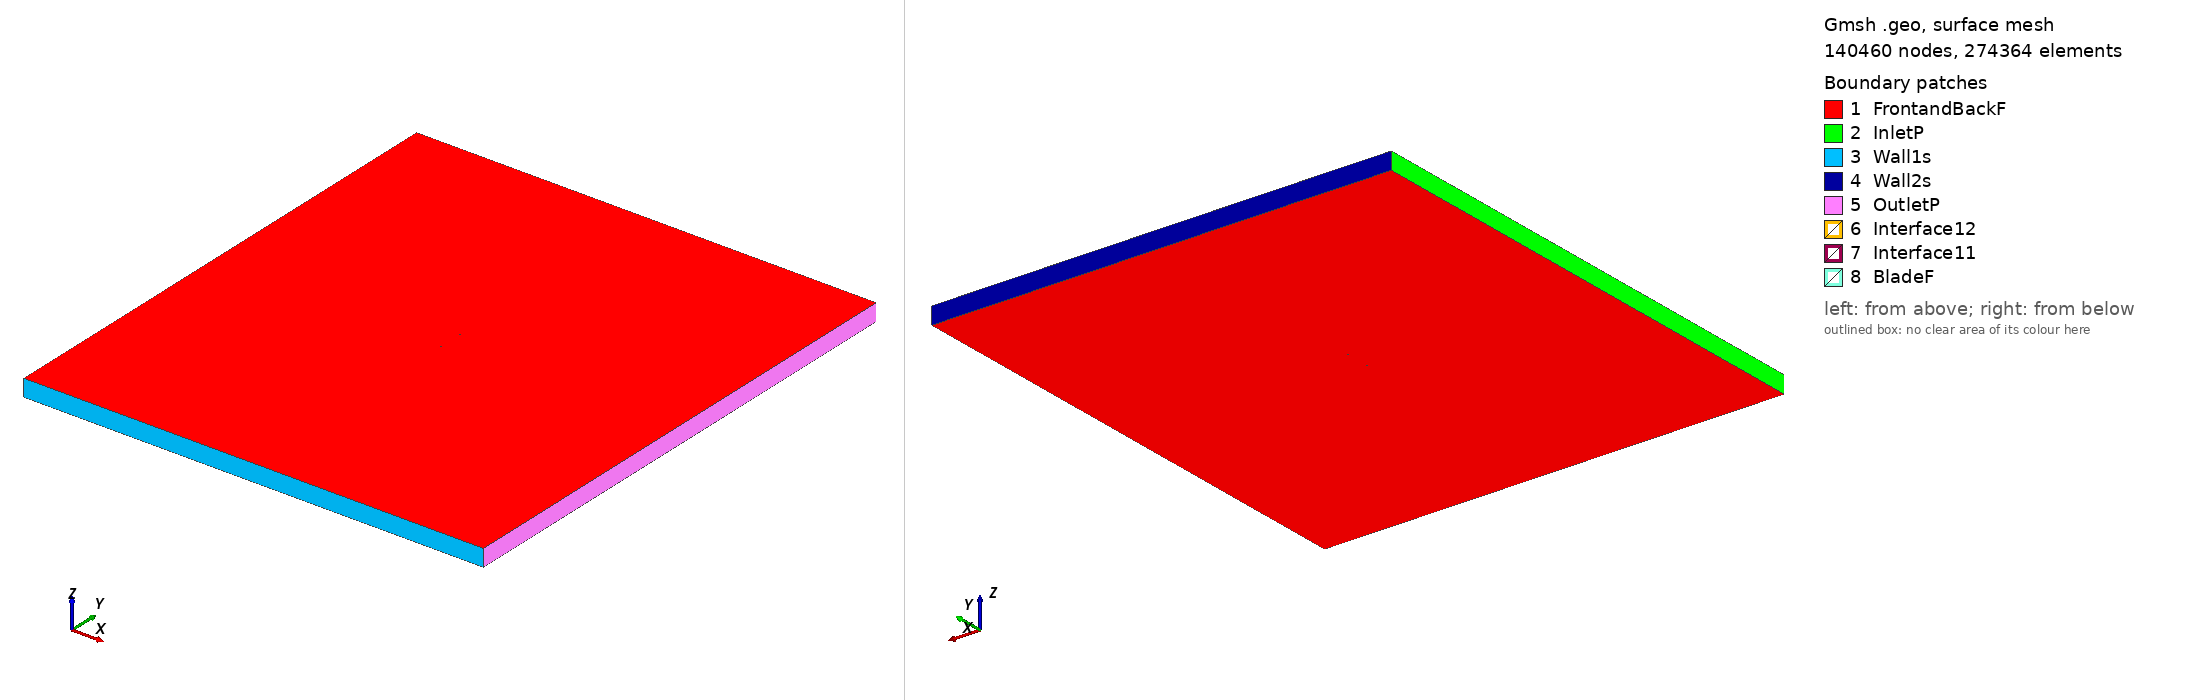

Gmsh geometry script, surface-meshed: 140460 nodes, 274364 surface elements. Boundary patches (legend numbers): 1 FrontandBackF, 2 InletP, 3 Wall1s, 4 Wall2s, 5 OutletP, 6 Interface12, 7 Interface11, 8 BladeF. Left view from above one corner, right view from below the opposite corner. Legend entries are the model's physical surfaces. The drawing asked Gmsh for element sizes between 1% and 20% of the model's largest extent; the script's own settings can give other sizes.

=== e431_tsr_4.329_aoa_2.5145.geo (drawn) ===
SetFactory("OpenCASCADE");

Point(1) = {0.075024, 0.729791, 0, 1.0};
Point(2) = {0.074005, 0.730158, 0, 1.0};
Point(3) = {0.070095, 0.731506, 0, 1.0};
Point(4) = {0.065470, 0.733036, 0, 1.0};
Point(5) = {0.060215, 0.734732, 0, 1.0};
Point(6) = {0.054417, 0.736556, 0, 1.0};
Point(7) = {0.048166, 0.738471, 0, 1.0};
Point(8) = {0.041560, 0.740424, 0, 1.0};
Point(9) = {0.034693, 0.742359, 0, 1.0};
Point(10) = {0.027660, 0.744196, 0, 1.0};
Point(11) = {0.020517, 0.745838, 0, 1.0};
Point(12) = {0.013287, 0.747232, 0, 1.0};
Point(13) = {0.005999, 0.748353, 0, 1.0};
Point(14) = {-0.001302, 0.749187, 0, 1.0};
Point(15) = {-0.008568, 0.749733, 0, 1.0};
Point(16) = {-0.015744, 0.750000, 0, 1.0};
Point(17) = {-0.022769, 0.749999, 0, 1.0};
Point(18) = {-0.029573, 0.749743, 0, 1.0};
Point(19) = {-0.036093, 0.749242, 0, 1.0};
Point(20) = {-0.042266, 0.748510, 0, 1.0};
Point(21) = {-0.048033, 0.747563, 0, 1.0};
Point(22) = {-0.053342, 0.746421, 0, 1.0};
Point(23) = {-0.058148, 0.745107, 0, 1.0};
Point(24) = {-0.062407, 0.743647, 0, 1.0};
Point(25) = {-0.066086, 0.742073, 0, 1.0};
Point(26) = {-0.069155, 0.740426, 0, 1.0};
Point(27) = {-0.071593, 0.738749, 0, 1.0};
Point(28) = {-0.073378, 0.737099, 0, 1.0};
Point(29) = {-0.074496, 0.735545, 0, 1.0};
Point(30) = {-0.074800, 0.734829, 0, 1.0};
Point(31) = {-0.074900, 0.734430, 0, 1.0};
Point(32) = {-0.074928, 0.734180, 0, 1.0};
Point(33) = {-0.074928, 0.733949, 0, 1.0};
Point(34) = {-0.074916, 0.733842, 0, 1.0};
Point(35) = {-0.074895, 0.733739, 0, 1.0};
Point(36) = {-0.074863, 0.733647, 0, 1.0};
Point(37) = {-0.074814, 0.733558, 0, 1.0};
Point(38) = {-0.074750, 0.733471, 0, 1.0};
Point(39) = {-0.074673, 0.733383, 0, 1.0};
Point(40) = {-0.074483, 0.733207, 0, 1.0};
Point(41) = {-0.074250, 0.733030, 0, 1.0};
Point(42) = {-0.073829, 0.732764, 0, 1.0};
Point(43) = {-0.072946, 0.732322, 0, 1.0};
Point(44) = {-0.070514, 0.731475, 0, 1.0};
Point(45) = {-0.067221, 0.730690, 0, 1.0};
Point(46) = {-0.063107, 0.729966, 0, 1.0};
Point(47) = {-0.058215, 0.729305, 0, 1.0};
Point(48) = {-0.052605, 0.728689, 0, 1.0};
Point(49) = {-0.046355, 0.728120, 0, 1.0};
Point(50) = {-0.039543, 0.727595, 0, 1.0};
Point(51) = {-0.032255, 0.727118, 0, 1.0};
Point(52) = {-0.024584, 0.726690, 0, 1.0};
Point(53) = {-0.016627, 0.726320, 0, 1.0};
Point(54) = {-0.008485, 0.726018, 0, 1.0};
Point(55) = {-0.000257, 0.725799, 0, 1.0};
Point(56) = {0.007954, 0.725683, 0, 1.0};
Point(57) = {0.016043, 0.725722, 0, 1.0};
Point(58) = {0.023987, 0.725982, 0, 1.0};
Point(59) = {0.031800, 0.726440, 0, 1.0};
Point(60) = {0.039453, 0.727031, 0, 1.0};
Point(61) = {0.046913, 0.727659, 0, 1.0};
Point(62) = {0.054074, 0.728184, 0, 1.0};
Point(63) = {0.060763, 0.728516, 0, 1.0};
Point(64) = {0.066801, 0.728618, 0, 1.0};
Point(65) = {0.072011, 0.728485, 0, 1.0};
Point(66) = {0.074958, 0.728277, 0, 1.0};
Point(67) = {-0.075024, -0.729791, 0, 1.0};
Point(68) = {-0.074005, -0.730158, 0, 1.0};
Point(69) = {-0.070095, -0.731506, 0, 1.0};
Point(70) = {-0.065470, -0.733036, 0, 1.0};
Point(71) = {-0.060215, -0.734732, 0, 1.0};
Point(72) = {-0.054417, -0.736556, 0, 1.0};
Point(73) = {-0.048166, -0.738471, 0, 1.0};
Point(74) = {-0.041560, -0.740424, 0, 1.0};
Point(75) = {-0.034693, -0.742359, 0, 1.0};
Point(76) = {-0.027660, -0.744196, 0, 1.0};
Point(77) = {-0.020517, -0.745838, 0, 1.0};
Point(78) = {-0.013287, -0.747232, 0, 1.0};
Point(79) = {-0.005999, -0.748353, 0, 1.0};
Point(80) = {0.001302, -0.749187, 0, 1.0};
Point(81) = {0.008568, -0.749733, 0, 1.0};
Point(82) = {0.015744, -0.750000, 0, 1.0};
Point(83) = {0.022769, -0.749999, 0, 1.0};
Point(84) = {0.029573, -0.749743, 0, 1.0};
Point(85) = {0.036093, -0.749242, 0, 1.0};
Point(86) = {0.042266, -0.748510, 0, 1.0};
Point(87) = {0.048033, -0.747563, 0, 1.0};
Point(88) = {0.053342, -0.746421, 0, 1.0};
Point(89) = {0.058148, -0.745107, 0, 1.0};
Point(90) = {0.062407, -0.743647, 0, 1.0};
Point(91) = {0.066086, -0.742073, 0, 1.0};
Point(92) = {0.069155, -0.740426, 0, 1.0};
Point(93) = {0.071593, -0.738749, 0, 1.0};
Point(94) = {0.073378, -0.737099, 0, 1.0};
Point(95) = {0.074496, -0.735545, 0, 1.0};
Point(96) = {0.074800, -0.734829, 0, 1.0};
Point(97) = {0.074900, -0.734430, 0, 1.0};
Point(98) = {0.074928, -0.734180, 0, 1.0};
Point(99) = {0.074928, -0.733949, 0, 1.0};
Point(100) = {0.074916, -0.733842, 0, 1.0};
Point(101) = {0.074895, -0.733739, 0, 1.0};
Point(102) = {0.074863, -0.733647, 0, 1.0};
Point(103) = {0.074814, -0.733558, 0, 1.0};
Point(104) = {0.074750, -0.733471, 0, 1.0};
Point(105) = {0.074673, -0.733383, 0, 1.0};
Point(106) = {0.074483, -0.733207, 0, 1.0};
Point(107) = {0.074250, -0.733030, 0, 1.0};
Point(108) = {0.073829, -0.732764, 0, 1.0};
Point(109) = {0.072946, -0.732322, 0, 1.0};
Point(110) = {0.070514, -0.731475, 0, 1.0};
Point(111) = {0.067221, -0.730690, 0, 1.0};
Point(112) = {0.063107, -0.729966, 0, 1.0};
Point(113) = {0.058215, -0.729305, 0, 1.0};
Point(114) = {0.052605, -0.728689, 0, 1.0};
Point(115) = {0.046355, -0.728120, 0, 1.0};
Point(116) = {0.039543, -0.727595, 0, 1.0};
Point(117) = {0.032255, -0.727118, 0, 1.0};
Point(118) = {0.024584, -0.726690, 0, 1.0};
Point(119) = {0.016627, -0.726320, 0, 1.0};
Point(120) = {0.008485, -0.726018, 0, 1.0};
Point(121) = {0.000257, -0.725799, 0, 1.0};
Point(122) = {-0.007954, -0.725683, 0, 1.0};
Point(123) = {-0.016043, -0.725722, 0, 1.0};
Point(124) = {-0.023987, -0.725982, 0, 1.0};
Point(125) = {-0.031800, -0.726440, 0, 1.0};
Point(126) = {-0.039453, -0.727031, 0, 1.0};
Point(127) = {-0.046913, -0.727659, 0, 1.0};
Point(128) = {-0.054074, -0.728184, 0, 1.0};
Point(129) = {-0.060763, -0.728516, 0, 1.0};
Point(130) = {-0.066801, -0.728618, 0, 1.0};
Point(131) = {-0.072011, -0.728485, 0, 1.0};
Point(132) = {-0.074958, -0.728277, 0, 1.0};

// Lines: first blade (splines 1-4)
Spline(1) = {1:18};
Spline(2) = {18:50};
Spline(3) = {50:66};
Spline(4) = {66,1};

// Lines: second blade (splines 5-8)
Spline(5) = {67:84};
Spline(6) = {84:116};
Spline(7) = {116:132};
Spline(8) = {132,67};

// Outer domain (points 20001-4 and lines)
Point(133) = {-13.50000000, -15.00000000, 0, 1.0};
Point(134) = {-13.50000000, 15.00000000, 0, 1.0};
Point(135) = {13.50000000, 15.00000000, 0, 1.0};
Point(136) = {13.50000000, -15.00000000, 0, 1.0};
Line(11) = {133, 134};
Line(12) = {134, 135};
Line(13) = {135, 136};
Line(14) = {133, 136};

// Interface (between moving and stationary domain) (circles)
Circle(9) = {0, 0, 0, 0.80000000, 0, 2*Pi};
Circle(10) = {0, 0, 0, 0.80000000, 0, 2*Pi};

// Loops collect Lines/Splines/etc (blade1, blade2, domain, first circle)
Line Loop(1) = {1:4};
Line Loop(2) = {5:8};
Line Loop(3) = {11,12,13,-14};
Line Loop(4) = {9};

// BooleanDifference cuts out the circle/interface from the domain
Plane Surface(1) = {3};
Plane Surface(2) = {4};
BooleanDifference{ Surface{1}; Delete;}{ Surface{2}; Delete;}

// This one cuts out the blades from the inner circle/interface
Line Loop(6) = {10};
Plane Surface(5) = {6};
Plane Surface(6) = {1};
Plane Surface(7) = {2};
BooleanDifference{ Surface{5}; Delete;}{ Surface{6,7}; Delete;}

// extrude to 3rd dimension
Extrude {0, 0, 1} {Surface{1}; Surface{5}; Layers{1}; Recombine;}

// Physical Surfaces are the named boundaries (patches)
Physical Surface("Interface11") = {12};
Physical Surface("Interface12") = {10};

// sides of domain
Physical Surface("InletP") = {6};
Physical Surface("OutletP") = {9};

// top and bottom of domain
Physical Surface("Wall1s") = {7};
Physical Surface("Wall2s") = {8};

// Check FrontandBackF by ensuring there is nothing in the 3rd dimension
Physical Surface("FrontandBackF") = {1,11,5,21};
Physical Surface("BladeF") = {13:20};
Physical Volume("Turbine") = {2};
Physical Volume("Farfield") = {1};

// settings for airfoil boundary layer
Field[1] = BoundaryLayer;
Field[1].EdgesList = {1:8};
Field[1].hwall_n = 1e-3;
Field[1].thickness = 1.5e-2;
Field[1].ratio = 1.05;
Field[1].Quads = 1;
BoundaryLayer Field = 1;

// control points for mesh (blade and interface)
// floor((arc length / 1.5mm)/ 6) -> Transfinite Line
Transfinite Line {1,2,3,5,6,7} = 34 Using Progression 1;
Transfinite Line {4,8} = 2 Using Progression 1;
Transfinite Line {9, 15} = 800 Using Progression 1;

// For more information on gmsh syntax, visit http://gmsh.info/doc/texinfo/gmsh.html
